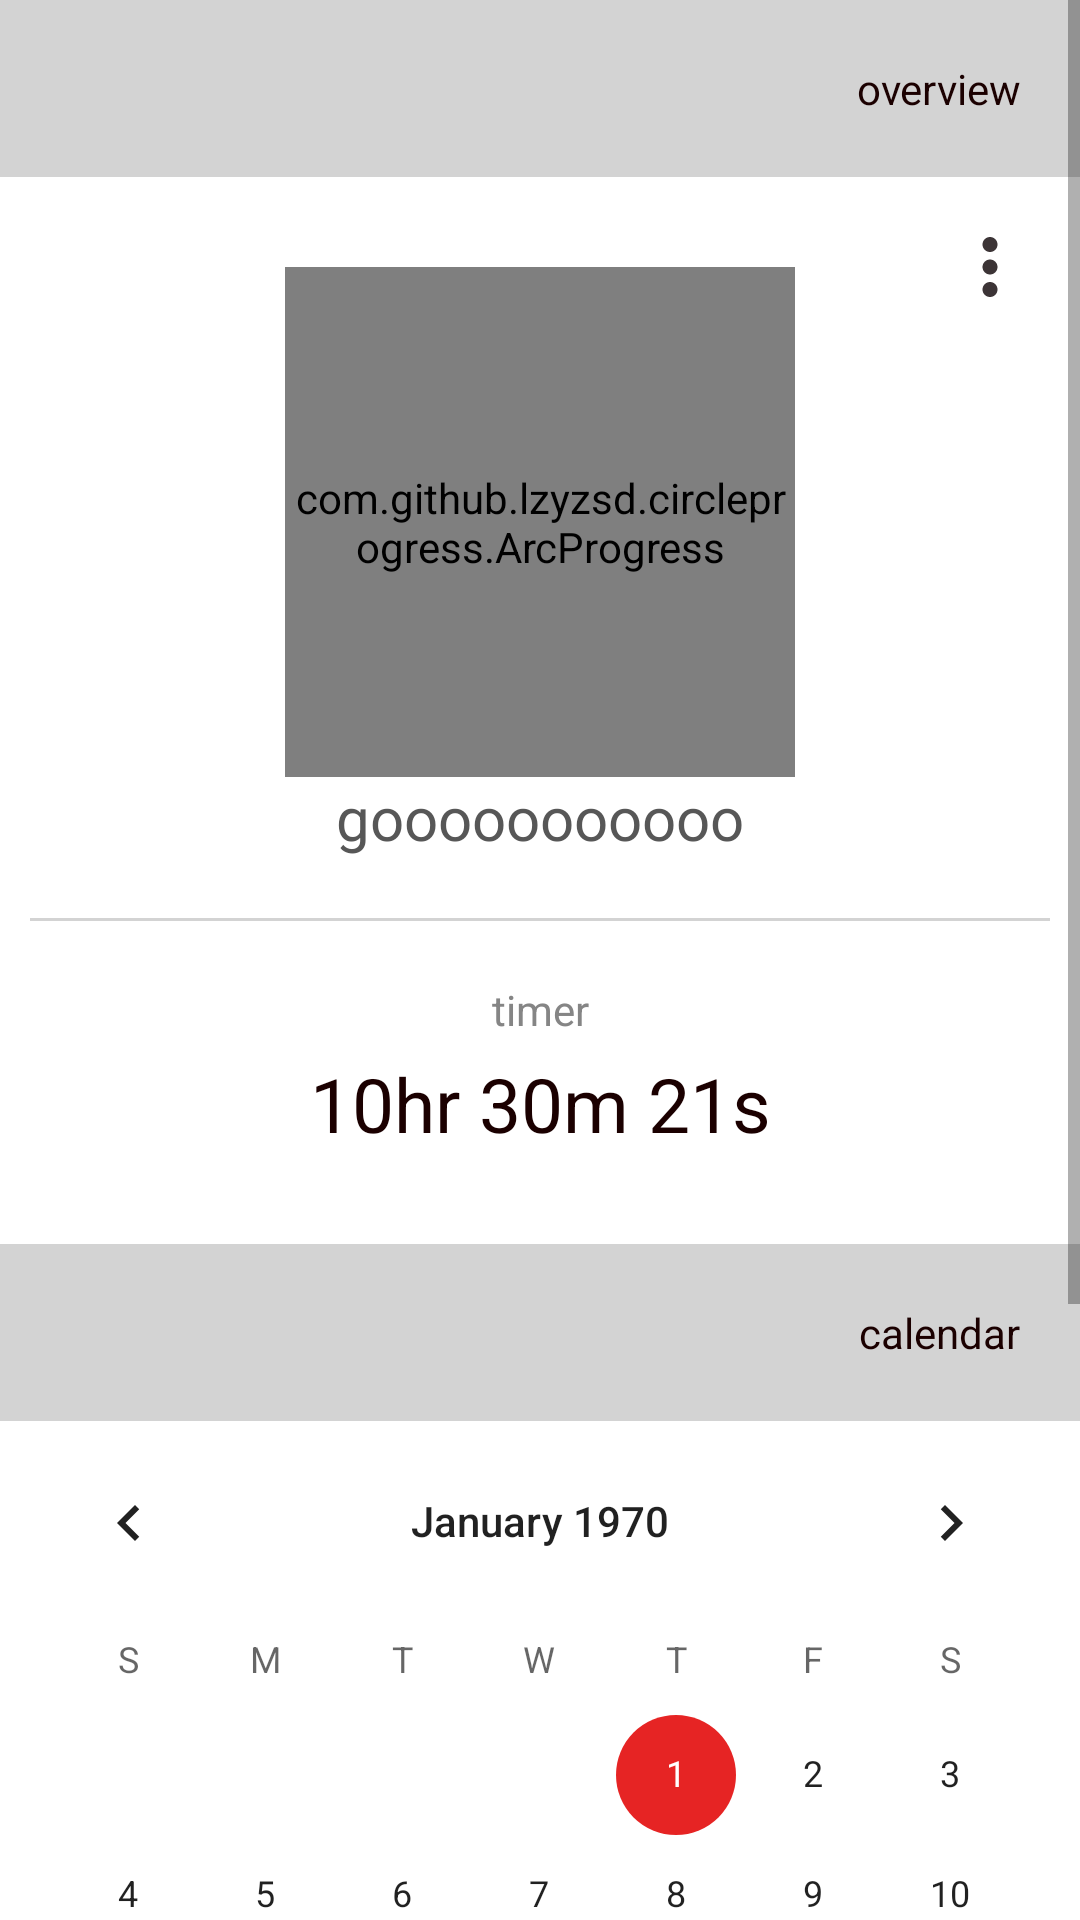

Write the Android layout XML for this screen, with the resource values it uses.
<!-- AndroidManifest.xml: application theme AppTheme -->
<!-- res/layout/fragment_overview.xml -->
<?xml version="1.0" encoding="utf-8"?>
<LinearLayout xmlns:android="http://schemas.android.com/apk/res/android"
    xmlns:app="http://schemas.android.com/apk/res-auto"
    xmlns:tools="http://schemas.android.com/tools"
    android:layout_width="match_parent"
    android:layout_height="match_parent"
    android:background="@color/gray_light2"
    android:orientation="vertical"
    tools:context=".ui.overview.OverviewFragment">


    <ScrollView
        android:layout_width="match_parent"
        android:layout_height="wrap_content">

        <LinearLayout
            android:layout_width="match_parent"
            android:layout_height="wrap_content"
            android:orientation="vertical">

            <TextView
                android:id="@+id/textView4"
                android:layout_width="match_parent"
                android:layout_height="wrap_content"
                android:layout_margin="20dp"
                android:text="overview"
                android:textAlignment="viewEnd"
                android:textColor="@color/black1" />

            <RelativeLayout
                android:layout_width="match_parent"
                android:layout_height="wrap_content"
                android:background="@android:color/white"
                android:orientation="vertical">

                <ImageView
                    android:id="@+id/More"
                    android:layout_width="60dp"
                    android:layout_height="60dp"
                    android:layout_alignParentEnd="true"
                    android:padding="15dp"
                    android:src="@drawable/ic_more" />

                <com.github.lzyzsd.circleprogress.ArcProgress
                    android:id="@+id/arc_progress"
                    android:layout_width="170dp"
                    android:layout_height="170dp"
                    android:layout_centerHorizontal="true"
                    android:layout_marginTop="30dp"
                    app:arc_angle="255"
                    app:arc_bottom_text="MEMORY"
                    app:arc_finished_color="@color/main"
                    app:arc_progress="55"
                    app:arc_stroke_width="10dp"
                    app:arc_text_color="@color/main"
                    app:arc_unfinished_color="@color/gray_light2" />

                <TextView
                    android:id="@+id/MotivationTxt"
                    android:layout_width="match_parent"
                    android:layout_height="wrap_content"
                    android:layout_below="@+id/arc_progress"
                    android:layout_centerHorizontal="true"
                    android:text="gooooooooooo"
                    android:textAlignment="center"
                    android:textColor="@color/gray"
                    android:textSize="20sp" />

                <View
                    android:id="@+id/v"
                    android:layout_width="match_parent"
                    android:layout_height="1dp"
                    android:layout_below="@+id/MotivationTxt"
                    android:layout_marginStart="10dp"
                    android:layout_marginTop="20dp"
                    android:layout_marginEnd="10dp"
                    android:layout_marginBottom="20dp"
                    android:background="@color/gray_light2" />

                <TextView
                    android:id="@+id/txt2"
                    android:layout_width="match_parent"
                    android:layout_height="wrap_content"
                    android:layout_below="@+id/v"
                    android:layout_centerHorizontal="true"
                    android:text="timer"
                    android:textAlignment="center"
                    android:textColor="@color/gray_light" />

                <TextView
                    android:id="@+id/Timer"
                    android:layout_width="match_parent"
                    android:layout_height="wrap_content"
                    android:layout_below="@+id/txt2"
                    android:layout_centerHorizontal="true"
                    android:layout_marginTop="5dp"
                    android:layout_marginBottom="30dp"
                    android:text="10hr 30m 21s"
                    android:textAlignment="center"
                    android:textColor="@color/black1"
                    android:textSize="25sp" />

            </RelativeLayout>

            <TextView
                android:id="@+id/calendar"
                android:layout_width="match_parent"
                android:layout_height="wrap_content"
                android:layout_margin="20dp"
                android:text="calendar"
                android:textAlignment="viewEnd"
                android:textColor="@color/black1" />

            <CalendarView
                android:id="@+id/calendarView"
                android:layout_width="match_parent"
                android:layout_height="wrap_content"
                android:background="@android:color/white" />

            <LinearLayout
                android:layout_width="wrap_content"
                android:layout_height="wrap_content"
                android:layout_gravity="center"
                android:layout_marginBottom="40dp"
                android:layout_marginTop="40dp"
                android:background="@drawable/rounded_solid_red"
                android:orientation="horizontal"
                android:paddingLeft="33dp"
                android:paddingTop="12dp"
                android:paddingRight="33dp"
                android:paddingBottom="12dp">

                <ImageView
                    android:id="@+id/Reset"
                    android:layout_width="wrap_content"
                    android:layout_height="wrap_content"
                    android:layout_marginEnd="20dp"
                    android:src="@drawable/ic_reset" />

                <TextView
                    android:id="@+id/okDialog"
                    android:layout_width="wrap_content"
                    android:layout_height="wrap_content"
                    android:text="Reset"
                    android:textAlignment="center"
                    android:textColor="@android:color/white"
                    android:textSize="20sp" />

            </LinearLayout>


        </LinearLayout>

    </ScrollView>


</LinearLayout>
<!-- resources referenced by this layout -->
<resources>
  <color name="black1">#1B0000</color>
  <color name="gray">#575757</color>
  <color name="gray_light">#858585</color>
  <color name="gray_light2">#D3D3D3</color>
  <color name="main">#E62424</color>
  <!-- drawable ic_more (drawable) -->
  <vector android:height="24dp" android:tint="#3C3436"
      android:viewportHeight="24" android:viewportWidth="24"
      android:width="24dp" xmlns:android="http://schemas.android.com/apk/res/android">
      <path android:fillColor="@android:color/white" android:pathData="M12,8c1.1,0 2,-0.9 2,-2s-0.9,-2 -2,-2 -2,0.9 -2,2 0.9,2 2,2zM12,10c-1.1,0 -2,0.9 -2,2s0.9,2 2,2 2,-0.9 2,-2 -0.9,-2 -2,-2zM12,16c-1.1,0 -2,0.9 -2,2s0.9,2 2,2 2,-0.9 2,-2 -0.9,-2 -2,-2z"/>
  </vector>
  <!-- drawable ic_reset (drawable) -->
  <vector android:height="24dp" android:tint="#FFFDFB"
      android:viewportHeight="24" android:viewportWidth="24"
      android:width="24dp" xmlns:android="http://schemas.android.com/apk/res/android">
      <path android:fillColor="@android:color/white" android:pathData="M17.65,6.35C16.2,4.9 14.21,4 12,4c-4.42,0 -7.99,3.58 -7.99,8s3.57,8 7.99,8c3.73,0 6.84,-2.55 7.73,-6h-2.08c-0.82,2.33 -3.04,4 -5.65,4 -3.31,0 -6,-2.69 -6,-6s2.69,-6 6,-6c1.66,0 3.14,0.69 4.22,1.78L13,11h7V4l-2.35,2.35z"/>
  </vector>
  <!-- drawable rounded_solid_red (drawable) -->
  <?xml version="1.0" encoding="utf-8"?>
  <shape xmlns:android="http://schemas.android.com/apk/res/android"
      android:shape="rectangle">
      <solid android:color="@color/main" />
      <corners android:radius="33dp" />
  </shape>
  <style name="AppTheme" parent="Theme.MaterialComponents.Light.NoActionBar.Bridge">
          
          <item name="colorPrimary">@color/black1</item>
          <item name="colorPrimaryDark">@color/gray</item>
          <item name="colorAccent">@color/main</item>
          <item name="android:statusBarColor" tools:ignore="NewApi">@color/main</item>
      </style>
</resources>
